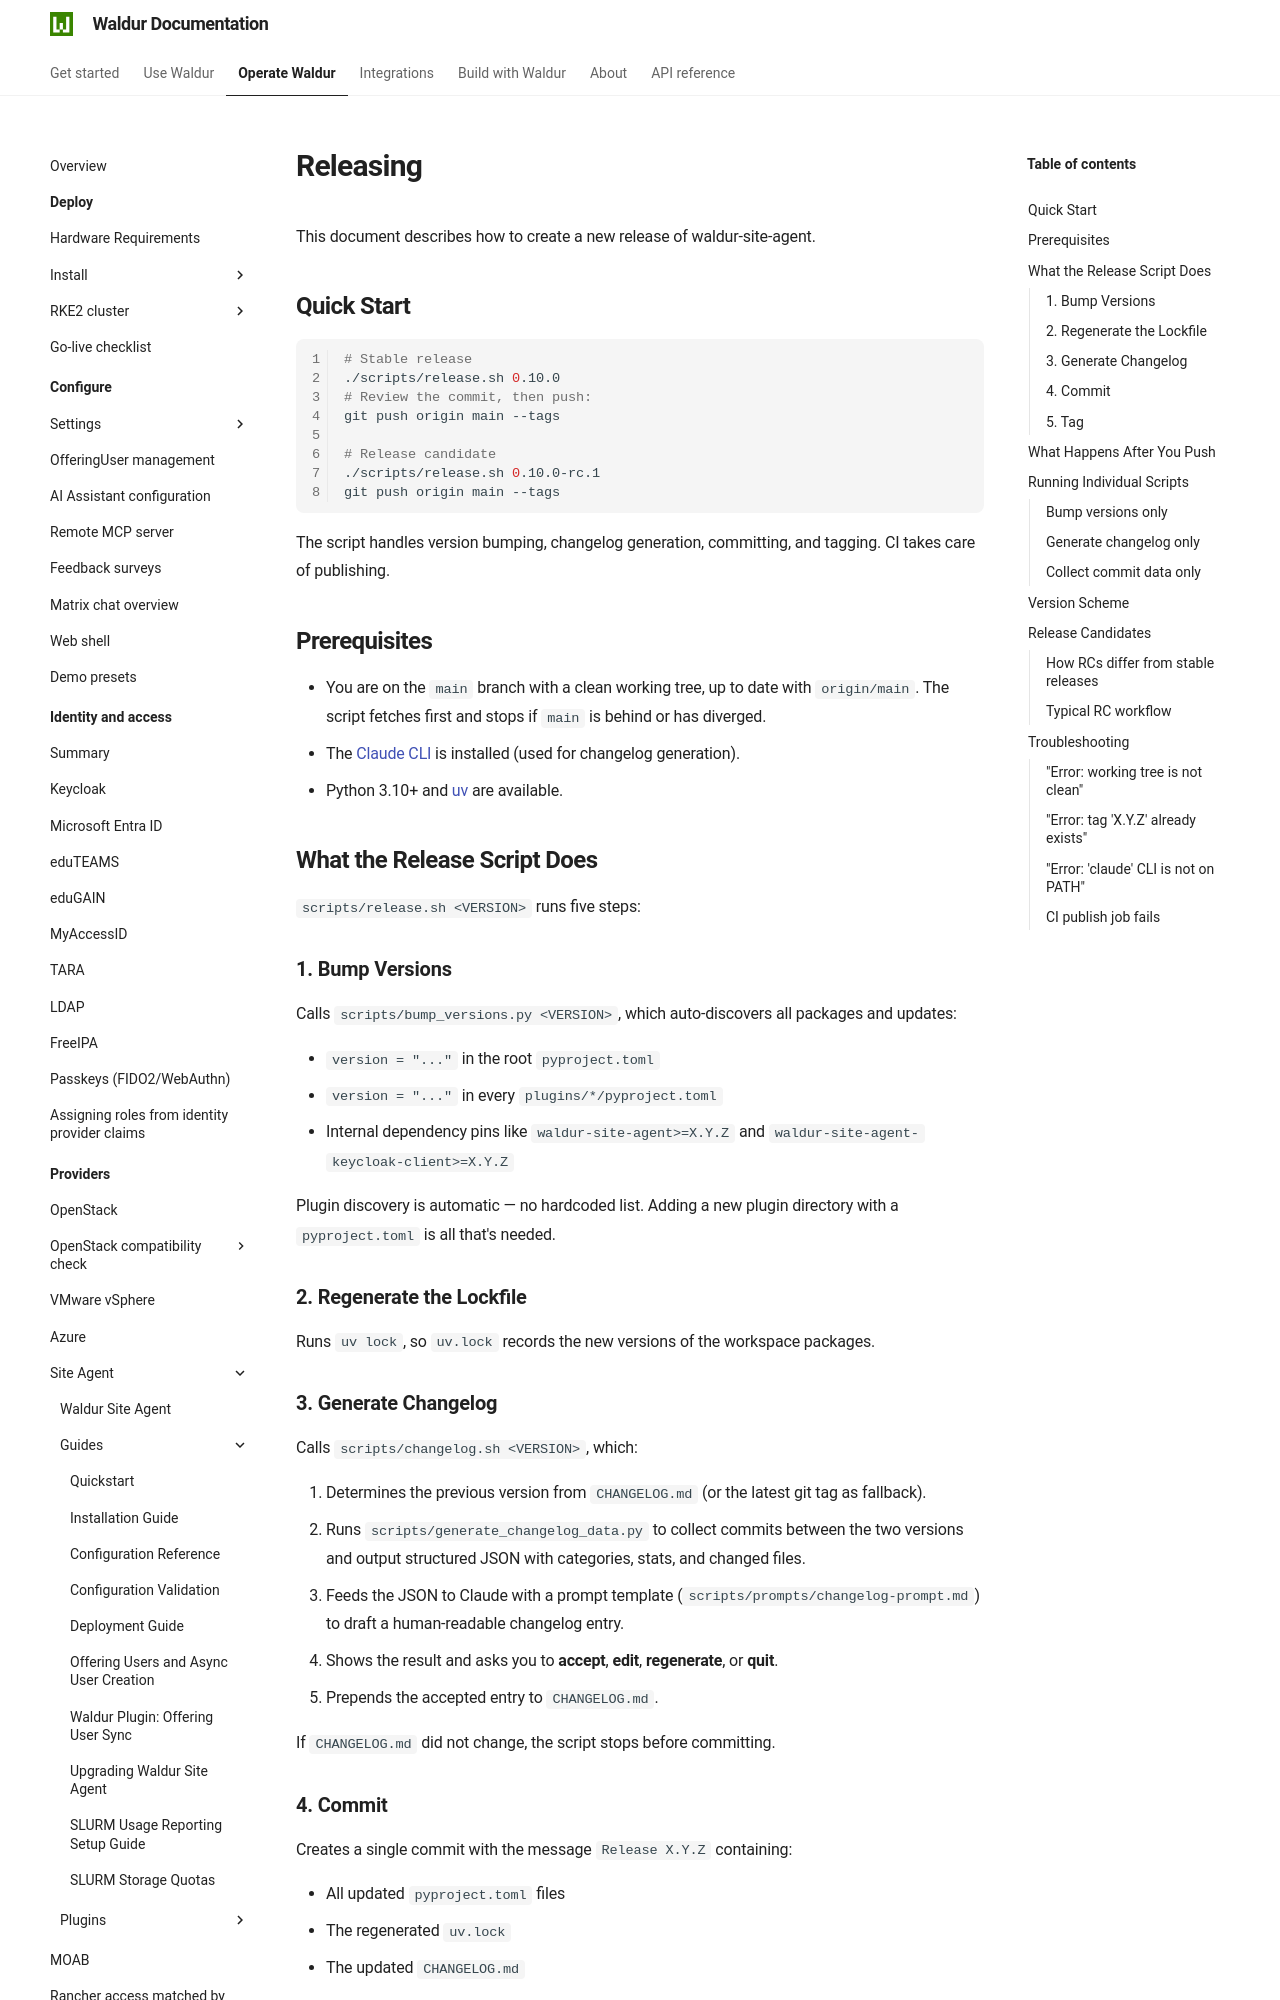

repository: waldur/waldur-docs · page: latest/admin-guide/providers/site-agent/docs/releasing/index.html · generator: mkdocs

# Releasing

<!-- EXTERNAL DOCUMENT
Source: https://code.opennodecloud.com/waldur/waldur-site-agent.git
Branch: main
Remote Path: docs//releasing.md
Local Path: docs/admin-guide/providers/site-agent/docs/
Last Sync: 2026-11-23T13:31:15.253622

WARNING: This file is automatically synchronized from the source repository.
DO NOT EDIT this file directly. Changes will be overwritten.
Edit the source at: https://code.opennodecloud.com/waldur/waldur-site-agent.git/-/tree/main/docs//releasing.md
-->


This document describes how to create a new release of
waldur-site-agent.

## Quick Start

```bash
# Stable release
./scripts/release.sh 0.10.0
# Review the commit, then push:
git push origin main --tags

# Release candidate
./scripts/release.sh 0.10.0-rc.1
git push origin main --tags
```

The script handles version bumping, changelog generation,
committing, and tagging. CI takes care of publishing.

## Prerequisites

- You are on the `main` branch with a clean working tree, up to
  date with `origin/main`. The script fetches first and stops if
  `main` is behind or has diverged.
- The [Claude CLI][claude-cli] is installed (used for
  changelog generation).
- Python 3.10+ and [uv](https://docs.astral.sh/uv/) are available.

[claude-cli]: https://docs.anthropic.com/en/docs/claude-code

## What the Release Script Does

`scripts/release.sh <VERSION>` runs five steps:

### 1. Bump Versions

Calls `scripts/bump_versions.py <VERSION>`, which auto-discovers
all packages and updates:

- `version = "..."` in the root `pyproject.toml`
- `version = "..."` in every `plugins/*/pyproject.toml`
- Internal dependency pins like `waldur-site-agent>=X.Y.Z`
  and `waldur-site-agent-keycloak-client>=X.Y.Z`

Plugin discovery is automatic — no hardcoded list. Adding a new
plugin directory with a `pyproject.toml` is all that's needed.

### 2. Regenerate the Lockfile

Runs `uv lock`, so `uv.lock` records the new versions of the
workspace packages.
